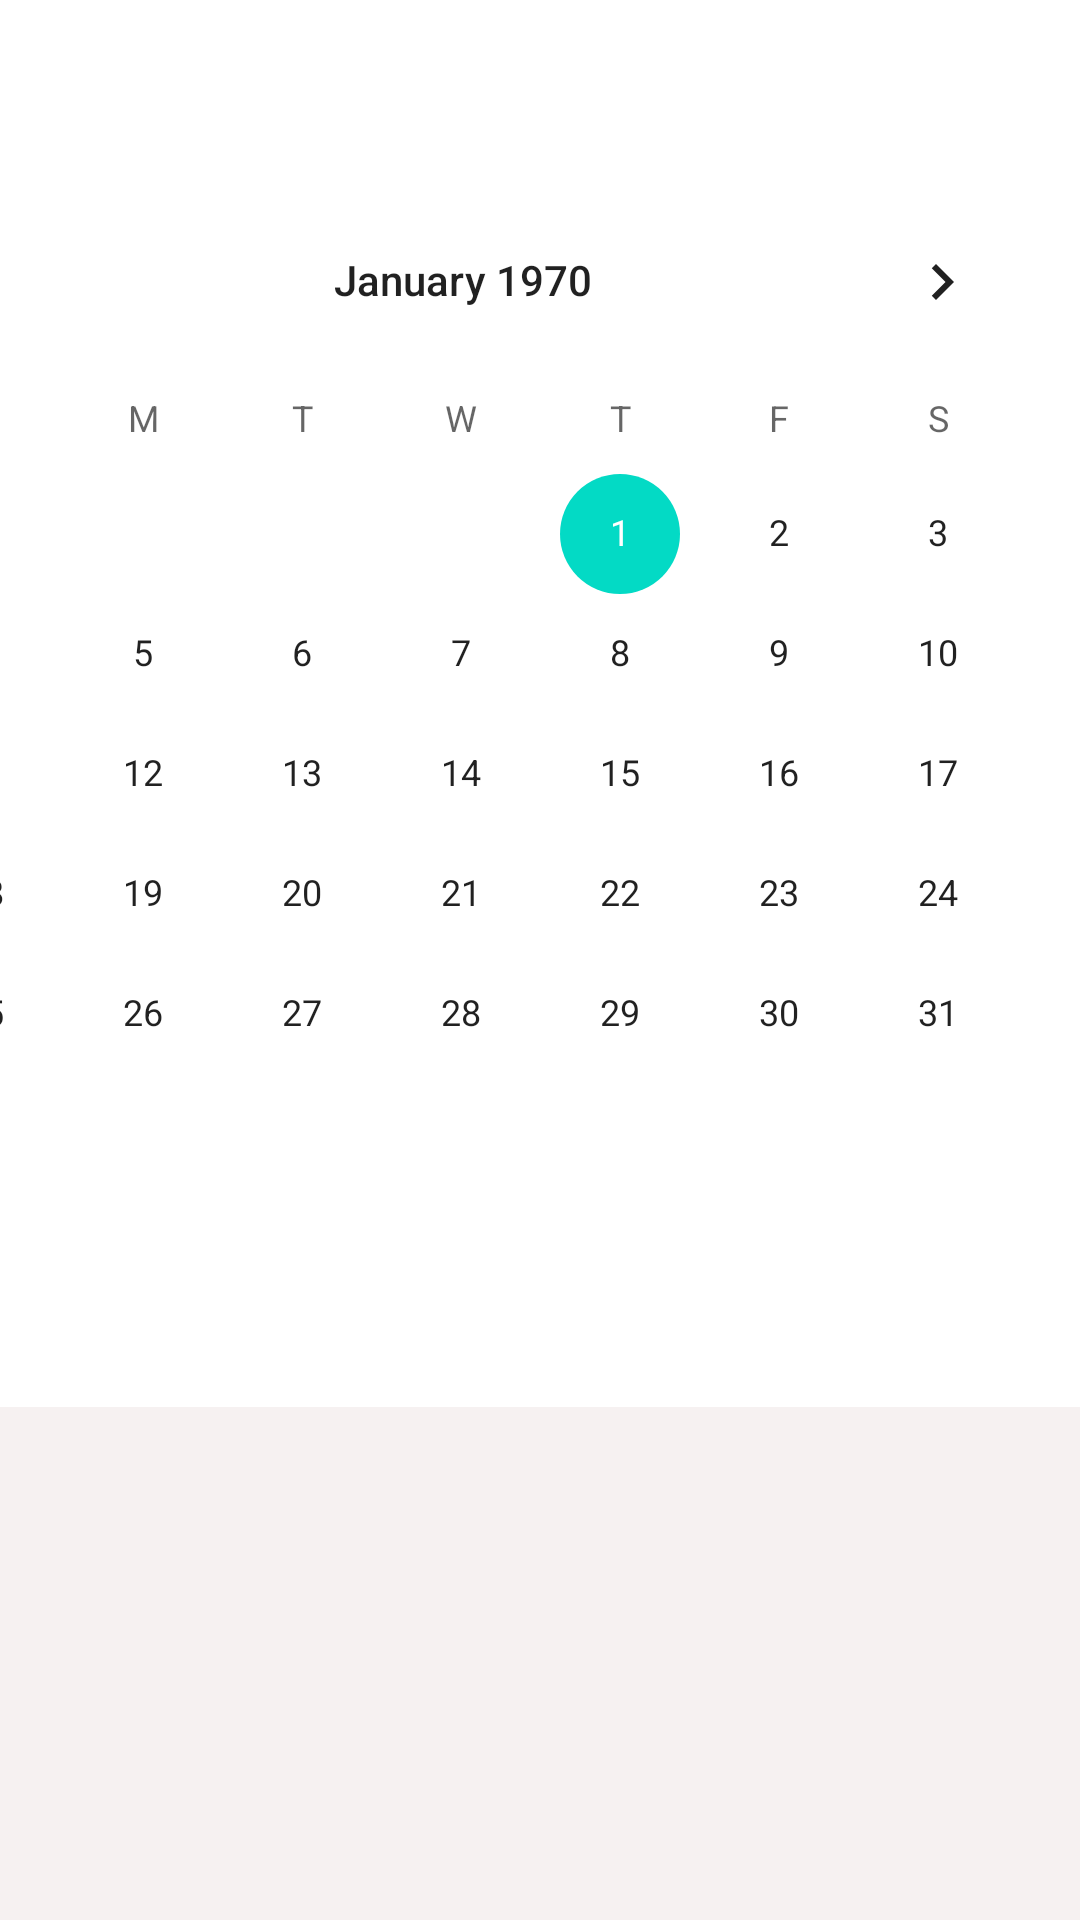

Produce the Android XML layout that renders to this screen, including the resource entries it uses.
<!-- AndroidManifest.xml: application theme Theme.ProjectSecond -->
<!-- res/layout/fragment_home.xml -->
<?xml version="1.0" encoding="utf-8"?>
<androidx.constraintlayout.widget.ConstraintLayout xmlns:android="http://schemas.android.com/apk/res/android"
    xmlns:app="http://schemas.android.com/apk/res-auto"
    xmlns:tools="http://schemas.android.com/tools"
    android:layout_width="match_parent"
    android:layout_height="match_parent"
    tools:context=".ui.home.HomeFragment">

    <CalendarView
        android:id="@+id/calendarView"
        android:layout_width="412dp"
        android:layout_height="369dp"
        android:layout_marginTop="60dp"
        android:background="#1EFDFDFD"
        app:layout_constraintEnd_toEndOf="parent"
        app:layout_constraintHorizontal_bias="1.0"
        app:layout_constraintStart_toStartOf="parent"
        app:layout_constraintTop_toTopOf="parent" />

    <androidx.recyclerview.widget.RecyclerView
        android:id="@+id/ClientOfDay"
        android:layout_width="417dp"
        android:layout_height="0dp"
        android:layout_marginTop="40dp"
        android:background="#60E8DADA"
        app:layout_constraintBottom_toBottomOf="parent"
        app:layout_constraintEnd_toEndOf="parent"
        app:layout_constraintHorizontal_bias="0.0"
        app:layout_constraintStart_toStartOf="parent"
        app:layout_constraintTop_toBottomOf="@+id/calendarView" />
</androidx.constraintlayout.widget.ConstraintLayout>
<!-- resources referenced by this layout -->
<resources>
  <style name="Theme.ProjectSecond" parent="Theme.MaterialComponents.DayNight.NoActionBar">
          
          <item name="colorPrimary">@color/black</item>
          <item name="colorPrimaryVariant">@color/black</item>
          <item name="colorOnPrimary">@color/white</item>
          
          <item name="colorSecondary">@color/teal_200</item>
          <item name="colorSecondaryVariant">@color/teal_700</item>
          <item name="colorOnSecondary">@color/black</item>
          
          <item name="android:statusBarColor">?attr/colorPrimaryVariant</item>
          
      </style>
  <color name="black">#FF000000</color>
  <color name="white">#FFFFFFFF</color>
  <color name="teal_200">#FF03DAC5</color>
  <color name="teal_700">#FF018786</color>
</resources>
